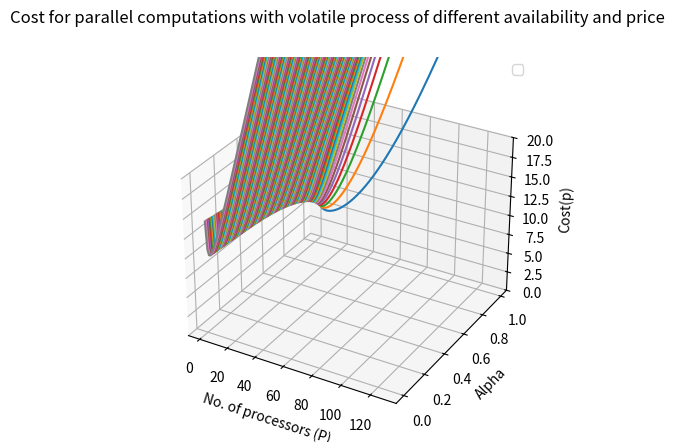

Python code for this plot:
from __future__ import division
import random
import math
from mpl_toolkits import mplot3d
from itertools import combinations
import matplotlib.pyplot as plt


def fact(n):
    return math.factorial(n)


def comb(p, v):
    return fact(p)/(fact(v)*fact(p-v))


def graph(p, beta, alpha, CpiR, CpiV, Cw):
    P = []
    c = []
    alph = []

    for i in range(1, p+1):
        C = 0
        P.append(i)
        alph.append(alpha)

        Tpar = (beta[temp] * 12) + ((1-beta[temp]) * 12)/i

        for j in range(i):
            R = (alpha ** j) * ((1-alpha)**(i-j)) * comb(i, j)
            C += ((Tpar * R) * ((i - j) * CpiR + j * CpiV))
        C = C + Tpar * Cw
        c.append(C)
    return P, c, alph


temp = 4

p = 128
CpiR = 0.2
CpiV = 0.15
Cw = 1
beta = [0.01, 0.05, 0.1, 0.2, 0.3]
alpha = 1
fig = plt.figure()
one = plt.axes(projection="3d")
f = alpha
while alpha > 0:
    alpha = alpha - f/128
    L, M, A = graph(p, beta, alpha, CpiR, CpiV, Cw)
    one.plot3D(L, A, M)


fig.suptitle(
    'Cost for parallel computations with volatile process of different availability and price')
one.set_ylabel('Alpha')
one.set_xlabel('No. of processors (P)')
one.set_zlabel('Cost(p)')
one.set_zlim3d(0, 20)
one.legend()
plt.show()
